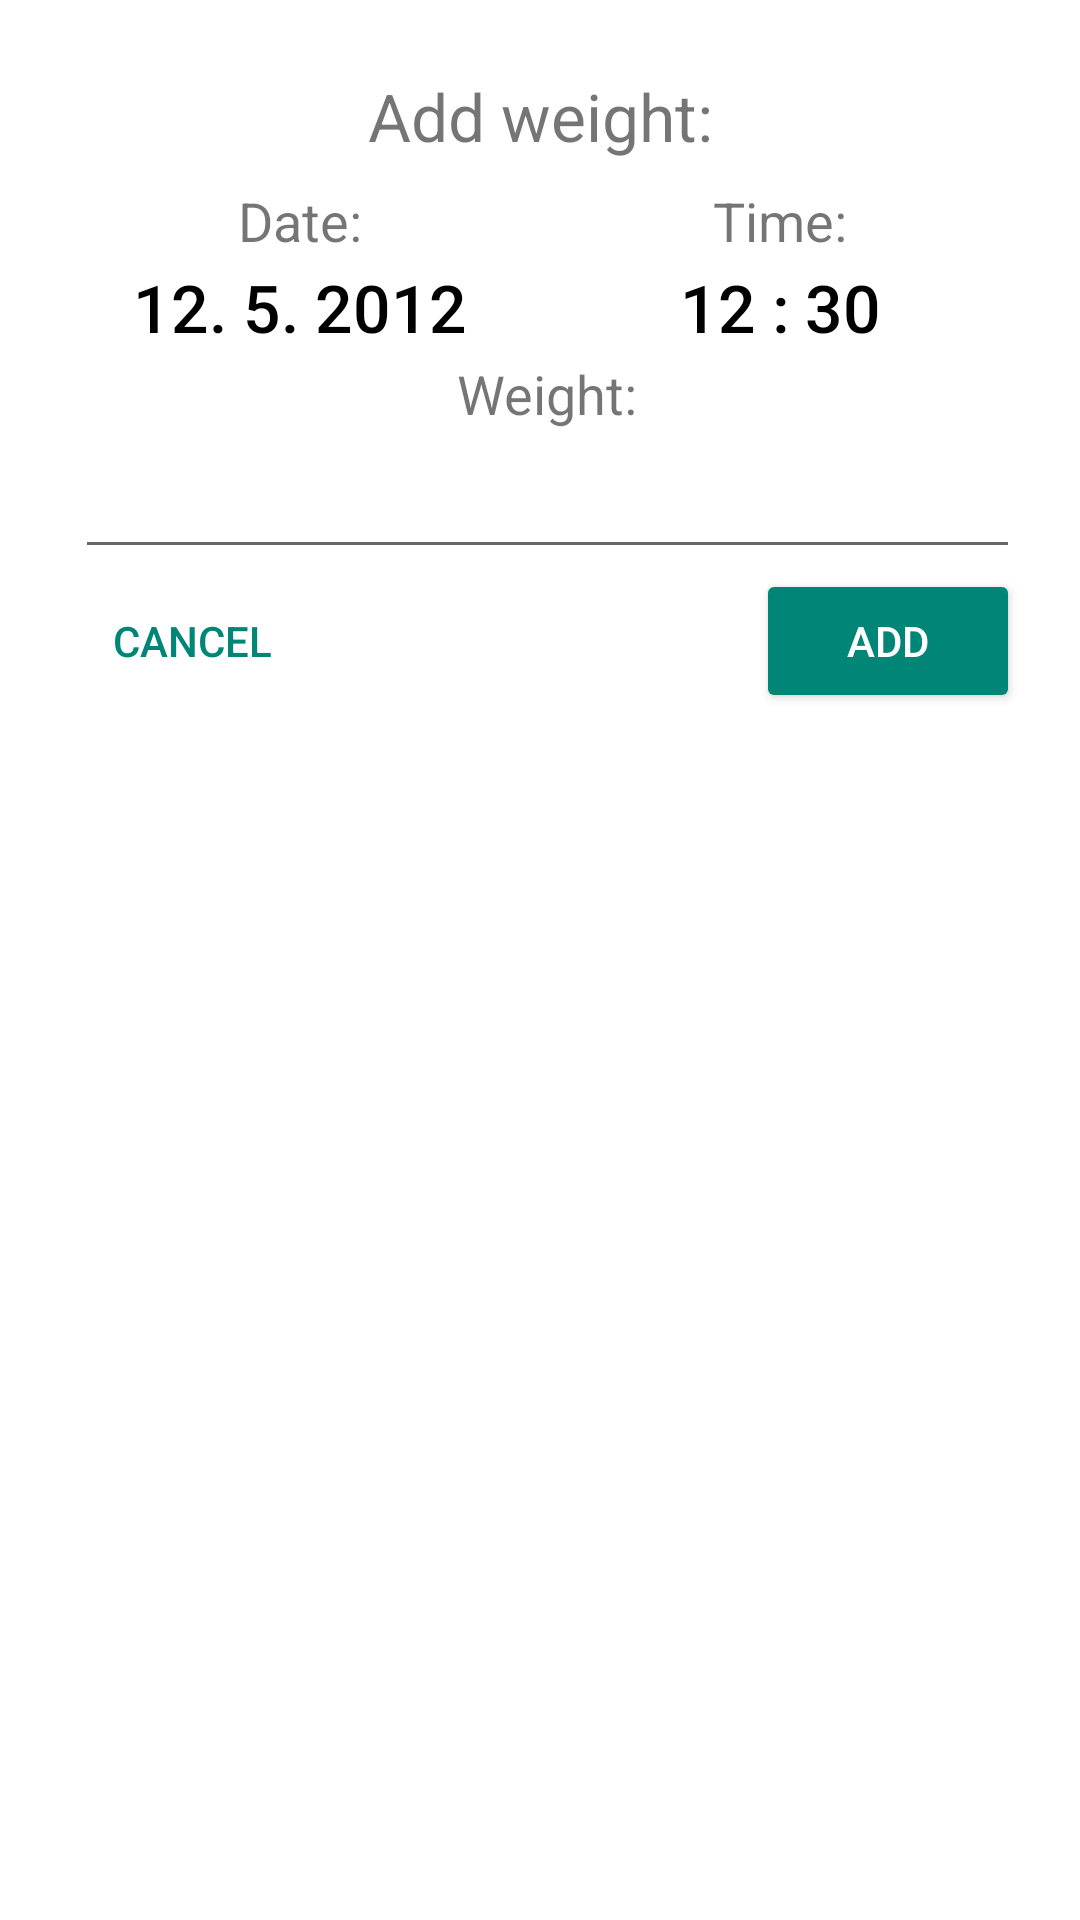

Android layout source for this screen:
<!-- AndroidManifest.xml: activity theme AppDialogTheme_Light -->
<!-- res/layout/activity_add_weight.xml -->
<?xml version="1.0" encoding="utf-8"?>
<LinearLayout xmlns:android="http://schemas.android.com/apk/res/android"
    xmlns:tools="http://schemas.android.com/tools"
    android:layout_width="match_parent"
    android:layout_height="match_parent"
    android:orientation="vertical"
    android:paddingStart="4dp"
    android:paddingTop="8dp"
    android:paddingEnd="4dp"
    android:paddingBottom="2dp"
    tools:context=".AddWeightActivity">

    <TextView
        android:layout_width="match_parent"
        android:layout_height="wrap_content"
        android:id="@+id/addWeight_title"
        android:gravity="center"
        android:text="Add weight:"
        android:textSize="22sp"
        android:layout_marginBottom="8dp"/>

    <LinearLayout
        android:layout_width="match_parent"
        android:layout_height="wrap_content"
        android:orientation="horizontal"
        android:weightSum="2">

        <LinearLayout
            android:layout_width="match_parent"
            android:layout_height="wrap_content"
            android:layout_weight="1"
            android:orientation="vertical"
            android:gravity="center_horizontal">

            <TextView
                android:layout_width="wrap_content"
                android:layout_height="match_parent"
                android:gravity="center_vertical"
                android:text="Date:"
                android:textSize="18sp"
                android:padding="0dp"
                android:layout_margin="0dp"/>

            <Button
                android:id="@+id/addWeight_date"
                style="@style/Widget.AppCompat.Button.Borderless"
                android:layout_width="wrap_content"
                android:layout_height="wrap_content"
                android:minHeight="0dp"
                android:layout_margin="0dp"
                android:gravity="start"
                android:padding="2dp"
                android:text="12. 5. 2012"
                android:textColor="#000"
                android:textSize="22sp" />
        </LinearLayout>

        <LinearLayout
            android:layout_width="match_parent"
            android:layout_height="wrap_content"
            android:gravity="center_horizontal"
            android:layout_weight="1"
            android:orientation="vertical">

            <TextView
                android:layout_width="wrap_content"
                android:layout_height="match_parent"
                android:gravity="center_vertical"
                android:text="Time:"
                android:textSize="18sp" />

            <Button
                android:id="@+id/addWeight_time"
                style="@style/Widget.AppCompat.Button.Borderless"
                android:layout_width="wrap_content"
                android:layout_height="wrap_content"
                android:minHeight="0dp"
                android:gravity="top|center_horizontal"
                android:text="12 : 30"
                android:textColor="#000"
                android:textSize="22sp"
                android:padding="2dp"
                android:layout_margin="0dp"
                />
        </LinearLayout>
    </LinearLayout>

    <LinearLayout
        android:layout_width="match_parent"
        android:layout_height="wrap_content"
        android:layout_marginStart="5dp"
        android:layout_marginLeft="5dp"
        android:orientation="vertical"
        android:gravity="center_horizontal">

        <TextView
            android:layout_width="wrap_content"
            android:layout_height="match_parent"
            android:gravity="center_vertical"
            android:text="Weight:"
            android:textSize="18sp" />

        <EditText
            android:id="@+id/weight"
            android:layout_width="match_parent"
            android:layout_height="wrap_content"
            android:gravity="center"
            android:imeOptions="actionDone"
            android:inputType="numberDecimal"
            android:text=""
            android:textColor="#000"
            android:textSize="22sp"
            android:textStyle="bold" />

    </LinearLayout>

    <RelativeLayout
        android:layout_width="match_parent"
        android:layout_height="wrap_content"
        android:orientation="horizontal">

        <Button
            android:id="@+id/addWeight_cancel"
            style="@style/Widget.AppCompat.Button.Borderless.Colored"
            android:layout_width="wrap_content"
            android:layout_height="wrap_content"
            android:text="Cancel" />

        <Button
            android:id="@+id/addWeight_delete"
            style="@style/Widget.AppCompat.Button.Borderless"
            android:layout_width="wrap_content"
            android:layout_height="wrap_content"
            android:layout_toRightOf="@id/addWeight_cancel"
            android:text="Delete"
            android:textColor="#970000"
            android:visibility="gone" />

        <Button
            android:id="@+id/addWeight_add"
            style="@style/Widget.AppCompat.Button.Colored"
            android:layout_width="wrap_content"
            android:layout_height="wrap_content"
            android:layout_alignParentRight="true"
            android:text="Add" />

        <Button
            android:id="@+id/addWeight_update"
            style="@style/Widget.AppCompat.Button.Colored"
            android:layout_width="wrap_content"
            android:layout_height="wrap_content"
            android:layout_alignParentRight="true"
            android:text="Update"
            android:visibility="gone" />

    </RelativeLayout>

</LinearLayout>
<!-- resources referenced by this layout -->
<resources>
  <style name="AppDialogTheme_Light" parent="Theme.AppCompat.Light.Dialog">
          <item name="windowNoTitle">true</item>
          <item name="windowActionBar">false</item>
      </style>
</resources>
